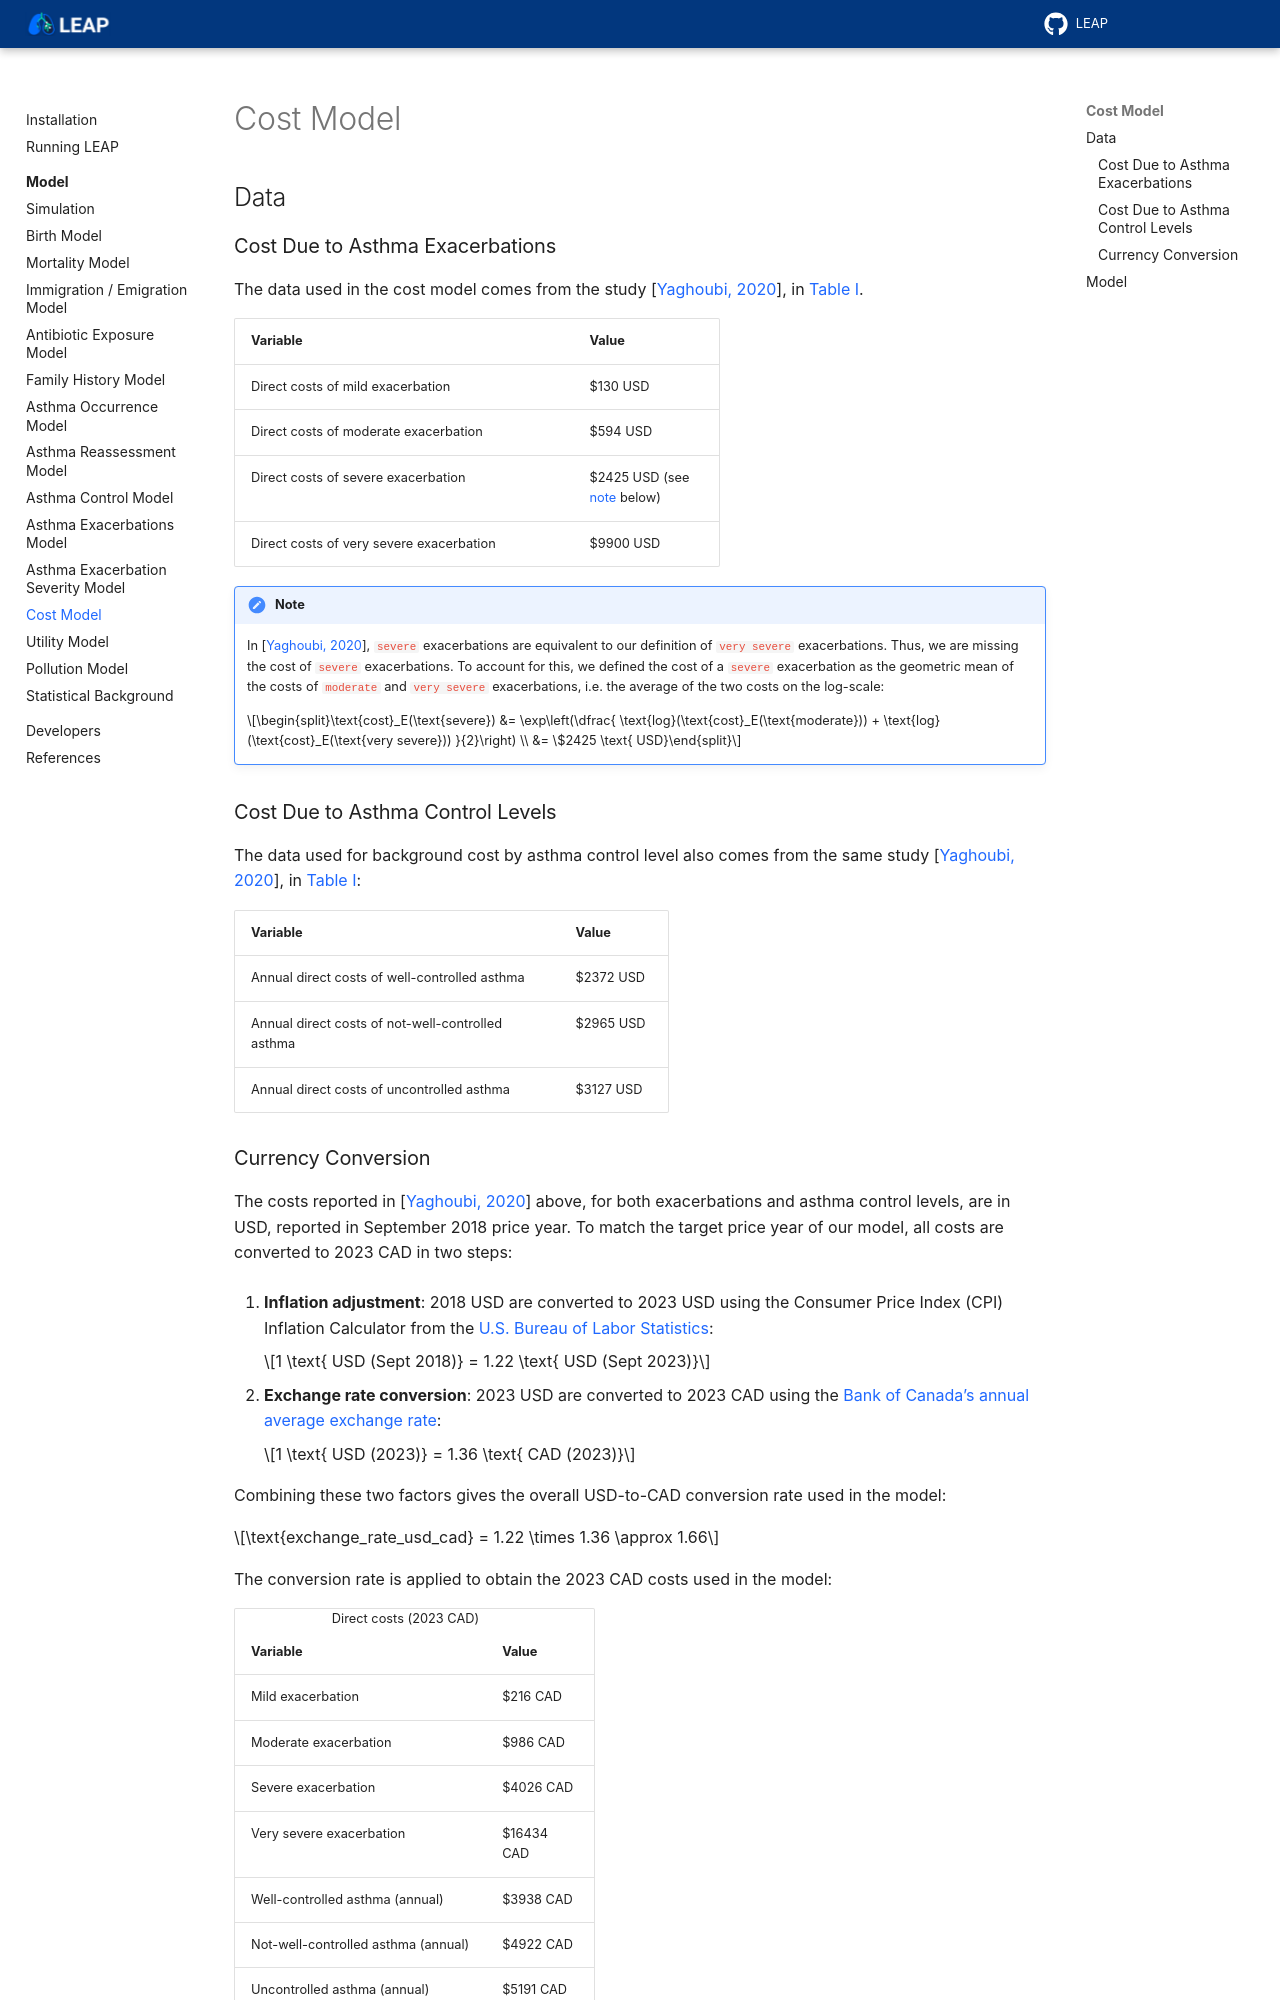

repository: resplab/leap · page: model/model-cost.html · generator: sphinx

.. _cost-model:

=====================
Cost Model
=====================

Data
====

.. _cost-data-exacerbations:

Cost Due to Asthma Exacerbations
**************************************

The data used in the cost model comes from the study :cite:`yaghoubi`, in
`Table I <https://www.sciencedirect.com/science/article/pii/S0091674919316343#tbl1>`_.

.. list-table::
   :widths: 70 30
   :header-rows: 1

   * - Variable
     - Value
   * - Direct costs of mild exacerbation
     - $130 USD
   * - Direct costs of moderate exacerbation
     - $594 USD
   * - Direct costs of severe exacerbation
     - $2425 USD (see :ref:`note <cost-severe-exacerbation-note>` below)
   * - Direct costs of very severe exacerbation
     - $9900 USD

.. _cost-severe-exacerbation-note:

.. note::

    In :cite:`yaghoubi`, ``severe`` exacerbations are equivalent to our definition of ``very severe``
    exacerbations. Thus, we are missing the cost of ``severe`` exacerbations. To account for this,
    we defined the cost of a ``severe`` exacerbation as the geometric mean of the costs of
    ``moderate`` and ``very severe`` exacerbations, i.e. the average of the two costs on the log-scale:

    .. math::

        \text{cost}_E(\text{severe}) &= \exp\left(\dfrac{
            \text{log}(\text{cost}_E(\text{moderate})) +
            \text{log}(\text{cost}_E(\text{very severe}))
        }{2}\right) \\
        &= \$2425 \text{ USD}


.. _cost-data-control:

Cost Due to Asthma Control Levels
**********************************

The data used for background cost by asthma control level also comes from the same study :cite:`yaghoubi`, in
`Table I <https://www.sciencedirect.com/science/article/pii/S0091674919316343#tbl1>`_:

.. list-table::
   :widths: 75 25
   :header-rows: 1

   * - Variable
     - Value
   * - Annual direct costs of well-controlled asthma
     - $2372 USD
   * - Annual direct costs of not-well-controlled asthma
     - $2965 USD
   * - Annual direct costs of uncontrolled asthma
     - $3127 USD


.. _cost-data-currency-conversion:
